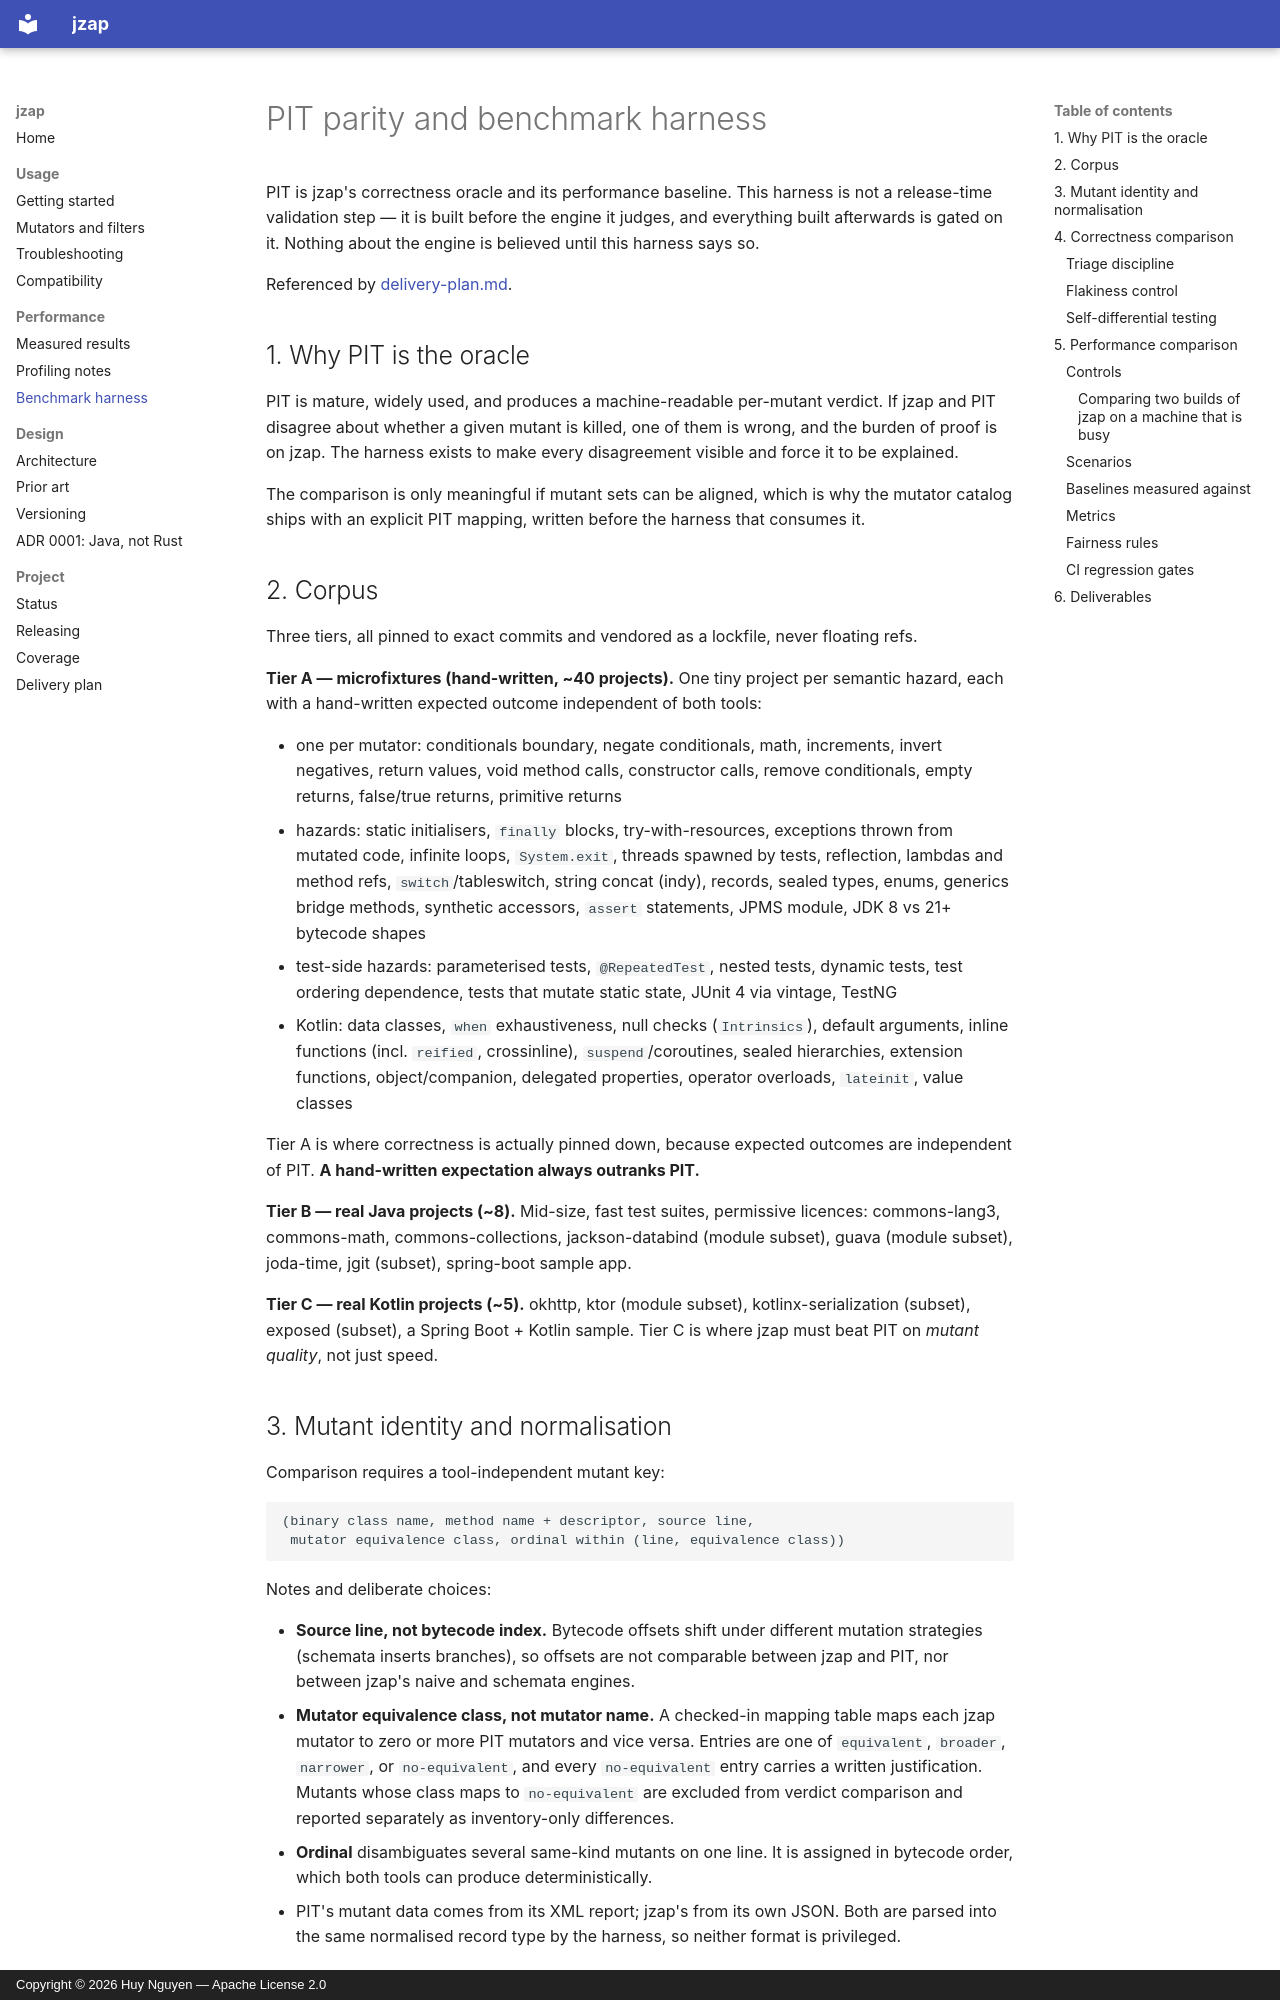

repository: huyz0/jzap · page: parity-and-benchmarks/index.html · generator: mkdocs · copyright: Copyright © 2026 Huy Nguyen — Apache License 2.0

# PIT parity and benchmark harness

PIT is jzap's correctness oracle and its performance baseline. This harness is not a
release-time validation step — it is built before the engine it judges, and everything built
afterwards is gated on it. Nothing about the engine is believed until this harness says so.

Referenced by [delivery-plan.md](delivery-plan.md).

## 1. Why PIT is the oracle

PIT is mature, widely used, and produces a machine-readable per-mutant verdict. If jzap
and PIT disagree about whether a given mutant is killed, one of them is wrong, and the
burden of proof is on jzap. The harness exists to make every disagreement visible and
force it to be explained.

The comparison is only meaningful if mutant sets can be aligned, which is why the mutator
catalog ships with an explicit PIT mapping, written before the harness that consumes it.

## 2. Corpus

Three tiers, all pinned to exact commits and vendored as a lockfile, never floating refs.

**Tier A — microfixtures (hand-written, ~40 projects).** One tiny project per semantic
hazard, each with a hand-written expected outcome independent of both tools:

- one per mutator: conditionals boundary, negate conditionals, math, increments,
  invert negatives, return values, void method calls, constructor calls, remove
  conditionals, empty returns, false/true returns, primitive returns
- hazards: static initialisers, `finally` blocks, try-with-resources, exceptions thrown
  from mutated code, infinite loops, `System.exit`, threads spawned by tests, reflection,
  lambdas and method refs, `switch`/tableswitch, string concat (indy), records, sealed
  types, enums, generics bridge methods, synthetic accessors, `assert` statements,
  JPMS module, JDK 8 vs 21+ bytecode shapes
- test-side hazards: parameterised tests, `@RepeatedTest`, nested tests, dynamic tests,
  test ordering dependence, tests that mutate static state, JUnit 4 via vintage, TestNG
- Kotlin: data classes, `when` exhaustiveness, null checks (`Intrinsics`), default
  arguments, inline functions (incl. `reified`, crossinline), `suspend`/coroutines,
  sealed hierarchies, extension functions, object/companion, delegated properties,
  operator overloads, `lateinit`, value classes

Tier A is where correctness is actually pinned down, because expected outcomes are
independent of PIT. **A hand-written expectation always outranks PIT.**

**Tier B — real Java projects (~8).** Mid-size, fast test suites, permissive licences:
commons-lang3, commons-math, commons-collections, jackson-databind (module subset),
guava (module subset), joda-time, jgit (subset), spring-boot sample app.

**Tier C — real Kotlin projects (~5).** okhttp, ktor (module subset), kotlinx-serialization
(subset), exposed (subset), a Spring Boot + Kotlin sample. Tier C is where jzap must beat
PIT on *mutant quality*, not just speed.
